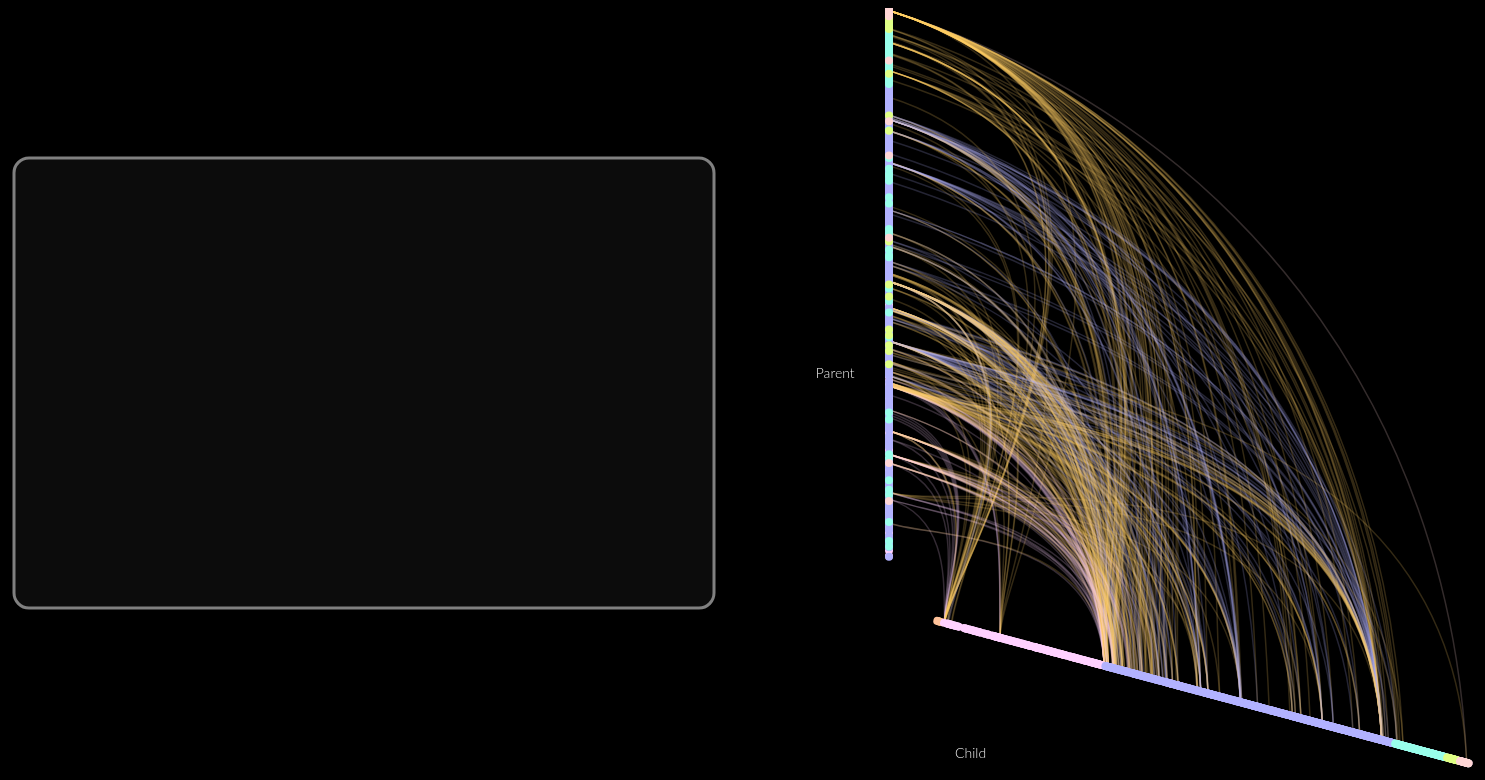
D3 v2 page, settled after 480 driven frames (8 s of simulated time); the page loaded 2 data file(s).



    var width = 1450,
            height = 950,
            innerRadius = 50,
            outerRadius = 600,
            majorAngle = 2 * Math.PI / 3,
            minorAngle = Math.PI / 12;

    var angle = d3.scale.ordinal()
            .domain(["parent", "child"])
            .range([0, majorAngle - minorAngle]);

    var radius = d3.scale.linear()
            .range([innerRadius, outerRadius]);

    var svgLegend = d3.select("body").append("div")
            .attr("id", "legend")
            .attr("style", "float:left")
            .attr("height", height)
            .attr("width", "750")
            .append("svg").attr("width", 750).attr("height", height)

    var svg = d3.select("body").append("div")
            .attr("id", "visualization")
            .attr("height", height)
            .attr("margin-left", "50px")
            .append("svg")
            .attr("width", width)
            .attr("height", height)
            .append("g")
            .attr("transform", "translate(150, 600)");

    var formatNumber = d3.format(",d");
    var defaultInfo;


    // start loading data and visualization here
    d3.csv("data/nodes.csv", function (csv) {

        nodesByIndex = csv.map(function (el) {
            el.member = +el.member;
            el.index = +el.index;
            el.contagion = +el.contagion;
            el.infection = +el.contagion;
            if (el.member == 0) {
                el.type = "Parent";
            } else {
                el.type = "Child";
            }
            return el;
        });

        var nodesByType = d3.nest().key(function (d) {
            return d.member;
        }).sortKeys(d3.ascending).entries(nodesByIndex);

        nodesByType.forEach(function (type) {
            type.values = type.values.sort(compare)
        });

        nodesByType.forEach(function (type) {
            var lastbusiness = type.values[0].severity;
            var count = 0;
            type.values.forEach(function (d) {
                if (d.severity != lastbusiness) {
                    lastbusiness = d.severity;
                    count += 2;
                }
                d.plotIndex = count++;
                console.info(d.index + " " + d.plotIndex + " " + d.member + " " + nodesByIndex[d.index]);
                nodesByIndex[d.index].plotIndex = d.plotIndex;
            });
            type.count = count - 1;
        });

        nodesByType[0].key = "parent";
        nodesByType[1].key = "child";

        // load edges within here
        d3.csv('data/edges.csv', function (csv) {
            edges = [];

            csv = csv.map(function (el) {
                el.source = +el.source;
                el.target = +el.target;
                el.weight = +el.weight;
                return el;
            });

            var el, sourceType, targetType, linkType;
            for (var ii = 0; ii < csv.length; ii++) {
                el = csv[ii];

                if (nodesByIndex[el.source].member == 0) {
                    sourceType = "parent";
                } else {
                    sourceType = "child";
                }
                if (nodesByIndex[el.target].member == 0) {
                    targetType = "parent";
                } else {
                    targetType = "child";
                }

                sourceType = nodesByIndex[el.source].member;
                targetType = nodesByIndex[el.target].member;

                // type of link by business
                if (nodesByIndex[el.source].severity == nodesByIndex[el.target].severity) {
                    linkType = nodesByIndex[el.source].severity
                } else {
                    linkType = "others"
                }

                edges.push({
                    source: {
                        type: sourceType,
                        node: nodesByIndex[el.source]
                    },
                    target: {
                        type: targetType,
                        node: nodesByIndex[el.target]
                    },
                    infected: el.weight,
                    typeByLocation: linkType
                });
            }

            var info = d3.select("#info").text(defaultInfo = "Showing " + formatNumber(edges.length) + " potential contagions among " + formatNumber(nodesByIndex.length) + " applications.");

            var nodename = d3.select("#nodename").text(defaultText = "");
            var nodebusiness = d3.select("#nodebusiness").text(defaultText = "");
            var nodecontagion = d3.select("#nodecontagion").text(defaultText = "");
            var nodeinfection = d3.select("#nodeinfection").text(defaultText = "");
            var nodelink = d3.select("#nodelink").text(defaultText = "");
            var name1 = d3.select("#name1").text(defaultText = "");
            var name2 = d3.select("#name2").text(defaultText = "");
            var business1 = d3.select("#business1").text(defaultText = "");
            var business2 = d3.select("#business2").text(defaultText = "");
            var propagation = d3.select("#propagation").text(defaultText = "");
            var infection1 = d3.select("#infection1").text(defaultText = "");
            var infection2 = d3.select("#infection2").text(defaultText = "");

            radius.domain([0, d3.max([nodesByType[0].count, nodesByType[1].count])]);

            // Draw the axes.
            svg.selectAll(".axis")
                    .data(nodesByType)
                    .enter().append("line")
                    .attr("class", "axis")
                    .attr("transform", function (d) {
                        return "rotate(" + degrees(angle(d.key)) + ")";
                    })
                    .attr("x1", radius(-2))
                    .attr("x2", function (d) {
                        return radius(d.count + 2);
                    });

            svg.append("text")
                    .attr("id", "childlabel")
                    .attr("transform", "rotate(" + degrees(majorAngle) + ")")
                    .attr("x", radius(50))
                    .attr("y", 0)
                    .text("Child")
                    .attr("text-anchor", "middle")
                    .attr("style", "fill: white")
                    .attr("transform", "" + degrees(majorAngle))
                    .attr("dy", 150);

            svg.append("text")
                    .attr("id", "parentlabel")
                    .attr("x", -radius(6))
                    .attr("y", 0)
                    .text("Parent")
                    .attr("text-anchor", "middle")
                    .attr("style", "fill: white")
                    .attr("dy", -230)
                    .attr("dx", 0);


            // Draw the links
            svg.append("g")
                    .attr("class", "links")
                    .selectAll(".link")
                    .data(edges)
                    .enter().append("path")
                    .attr("class", "link")
                    .attr("d", link()
                            .angle(function (d) {
                                return angle(d.type);
                            })
                            .radius(function (d) {
                                return radius(d.node.plotIndex);
                            }))
                    .attr("stroke", function (d) {
                        return linkColor(d.typeByLocation);
                    })
                    .on("mouseover", linkMouseover)
                    .on("mouseout", mouseout);

            // Draw the nodes
            svg.append("g")
                    .attr("class", "nodes")
                    .selectAll(".type")
                    .data(nodesByType)
                    .enter().append("g")
                    .attr("class", function (d) {
                        return d.key + "nodes";
                    })
                    .attr("transform", function (d) {
                        return "rotate(" + degrees(angle(d.key)) + ")";
                    })
                    .selectAll("circle")
                    .data(function (d) {
                        return d.values;
                    })
                    .enter().append("circle")
                    .attr("cx", function (d) {
                        return radius(d.plotIndex);
                    })
                    .attr("r", 4)
                    .attr("fill", function (d) {
                        return color(d.severity);
                    })
                    .on("mouseover", nodeMouseover)
                    .on("mouseout", mouseout);


            // Highlight the link and connected nodes on mouseover.
            function linkMouseover(d) {

                svg.selectAll(".link").classed("active", function (p) {
                    return p === d;
                });
                svg.selectAll("circle").classed("active", function (p) {
                    return p === d.source.node || p === d.target.node;
                });

                name1.text("From : " + d.source.node.name).style("fill", linkColor(d.typeByLocation)).style("opacity", "0.75");
                name2.text("To : " + d.target.node.name).style("fill", linkColor(d.typeByLocation)).style("opacity", "0.75");
                business1.text("Avg Severity :" + d.source.node.severity).style("fill", linkColor(d.typeByLocation)).style("opacity", "0.75");
                business2.text("Avg Severity :" + d.target.node.severity).style("fill", linkColor(d.typeByLocation)).style("opacity", "0.75");
                infection1.text("Avg Contagion : " + d.source.node.contagion.toFixed(2)).style("fill", linkColor(d.typeByLocation)).style("opacity", "0.75");
                infection2.text("Avg Contagion : " + d.target.node.contagion.toFixed(2)).style("fill", linkColor(d.typeByLocation)).style("opacity", "0.75");
                nodelink.text("↔").style("fill", linkColor(d.typeByLocation));
                propagation.text("Propagation : " + d.infected + " (days)").style("fill", linkColor(d.typeByLocation)).style("opacity", "0.75");
            }

            // Highlight the node and connected links on mouseover.
            function nodeMouseover(d) {

                nodename.text(d.name.split(' ').slice(0, 3).join(' '));
                nodebusiness.text("Avg Severity : " + d.severity);

                var neiNodeList = [];
                svg.selectAll(".link").classed("active", function (p) {
                    if (p.source.node == d) {
                        neiNodeList.push(p.target.node);
                    }
                    if (p.target.node == d) {
                        neiNodeList.push(p.source.node);
                    }
                    return p.source.node === d || p.target.node === d;
                });

                var infectionSpread = d3.sum(neiNodeList.map(function (e) {
                    if (e.member > d.member) {
                        return 1;
                    } else {
                        return 0;
                    }
                }));

                var infectionCaused = d3.sum(neiNodeList.map(function (e) {
                    if (e.member < d.member) {
                        return 1;
                    } else {
                        return 0;
                    }
                }));

                if (d.member == 0) {
                    nodecontagion.text("Contagious : " + d.contagion.toFixed(2));
                    nodeinfection.text("Possible infections : " + infectionSpread);
                } else {
                    nodecontagion.text("Contagious : " + d.contagion.toFixed(2));
                    nodeinfection.text("Possible infections : " + infectionSpread);
                }

                d3.select(this).classed("active", true);

            }

            // Clear any highlighted nodes or links.
            function mouseout() {
                svg.selectAll(".active").classed("active", false);
                name1.text(defaultText);
                name2.text(defaultText);
                business1.text(defaultText);
                business2.text(defaultText);
                propagation.text(defaultText);
                infection1.text(defaultText);
                infection2.text(defaultText);
                nodename.text(defaultText);
                nodebusiness.text(defaultText);
                nodecontagion.text(defaultText);
                nodeinfection.text(defaultText);
                nodelink.text(defaultText);
            }

        }); // close of edges csv

    }); // close of node csv


    // create sort function that will place females first, then males
    // within those two categories, it will sort in descending order by degree (more connected nodes first)
    function compare(a, b) {
        if (a.severity < b.severity)
            return -1;
        if (a.severity > b.severity)
            return 1;
        if (a.severity == b.severity) {
            if (a.contagion > b.contagion)
                return -1;
            if (a.contagion < b.contagion)
                return 1;

            return 0;
        }
    }

    // colors for location nodes
    function color(g) {
        if (g == "1") {
            return "#FFC299";
        } else if (g == "2") {
            return "#FFD1FF";
        } else if (g == "3") {
            return "#B2B2FF";
        } else if (g == "4") {
            return "#99FFEB";
        } else if (g == "5") {
            return "#E0FF85";
        } else if (g == "6") {
            return "#FFD6D6";
        } else {
            return "#FFCC66";
        }
    }

    // link colors
    function linkColor(g) {
        if (g == "1") {
            return "#FFC299";
        } else if (g == "2") {
            return "#FFD1FF";
        } else if (g == "3") {
            return "#B2B2FF";
        } else if (g == "4") {
            return "#99FFEB";
        } else if (g == "5") {
            return "#E0FF85";
        } else if (g == "6") {
            return "#FFD6D6";
        } else {
            return "#FFCC66";
        }
    }

    // function to convert radians into degrees
    function degrees(radians) {
        return radians / Math.PI * 180 - 90;
    }


    // A shape generator for Hive links, based on a source and a target.
    // Adapted from http://bost.ocks.org/mike/hive/
    // The source and target are defined in polar coordinates (angle and radius).
    // Ratio links can also be drawn by using a startRadius and endRadius.
    // This class is modeled after d3.svg.chord
    function link() {
        var source = function (d) {
                    return d.source;
                },
                target = function (d) {
                    return d.target;
                },
                angle = function (d) {
                    return d.angle;
                },
                startRadius = function (d) {
                    return d.radius;
                },
                endRadius = startRadius,
                arcOffset = -Math.PI / 2;

        function link(d, i) {
            var s = node(source, this, d, i),
                    t = node(target, this, d, i),
                    x;
            if (t.a < s.a) x = t, t = s, s = x;
            if (t.a - s.a > Math.PI) s.a += 2 * Math.PI;
            var a1 = s.a + (t.a - s.a) / 3,
                    a2 = t.a - (t.a - s.a) / 3;

            // draw cubic bezier curves for nodes on different axes
            return s.r0 - s.r1 || t.r0 - t.r1 ? "M" + Math.cos(s.a) * s.r0 + "," + Math.sin(s.a) * s.r0 + "L" + Math.cos(s.a) * s.r1 + "," + Math.sin(s.a) * s.r1 + "C" + Math.cos(a1) * s.r1 + "," + Math.sin(a1) * s.r1 + " " + Math.cos(a2) * t.r1 + "," + Math.sin(a2) * t.r1 + " " + Math.cos(t.a) * t.r1 + "," + Math.sin(t.a) * t.r1 + "L" + Math.cos(t.a) * t.r0 + "," + Math.sin(t.a) * t.r0 + "C" + Math.cos(a2) * t.r0 + "," + Math.sin(a2) * t.r0 + " " + Math.cos(a1) * s.r0 + "," + Math.sin(a1) * s.r0 + " " + Math.cos(s.a) * s.r0 + "," + Math.sin(s.a) * s.r0 : "M" + Math.cos(s.a) * s.r0 + "," + Math.sin(s.a) * s.r0 + "C" + Math.cos(a1) * s.r1 + "," + Math.sin(a1) * s.r1 + " " + Math.cos(a2) * t.r1 + "," + Math.sin(a2) * t.r1 + " " + Math.cos(t.a) * t.r1 + "," + Math.sin(t.a) * t.r1;
        }

        function node(method, thiz, d, i) {
            var node = method.call(thiz, d, i),
                    a = +(typeof angle === "function" ? angle.call(thiz, node, i) : angle) + arcOffset,
                    r0 = +(typeof startRadius === "function" ? startRadius.call(thiz, node, i) : startRadius),
                    r1 = (startRadius === endRadius ? r0 : +(typeof endRadius === "function" ? endRadius.call(thiz, node, i) : endRadius));
            return {
                r0: r0,
                r1: r1,
                a: a
            };
        }

        link.source = function (_) {
            if (!arguments.length) return source;
            source = _;
            return link;
        };

        link.target = function (_) {
            if (!arguments.length) return target;
            target = _;
            return link;
        };

        link.angle = function (_) {
            if (!arguments.length) return angle;
            angle = _;
            return link;
        };

        link.radius = function (_) {
            if (!arguments.length) return startRadius;
            startRadius = endRadius = _;
            return link;
        };

        link.startRadius = function (_) {
            if (!arguments.length) return startRadius;
            startRadius = _;
            return link;
        };

        link.endRadius = function (_) {
            if (!arguments.length) return endRadius;
            endRadius = _;
            return link;
        };

        return link;
    }
    ;


    //* Legend goes here *//
    var lw = 700;
    var lh = 450;

    svgLegend.append("rect")
            .attr("class", "legendcont")
            .attr("x", (750 - lw) / 2)
            .attr("y", 150)
            .attr("width", lw)
            .attr("height", lh)
            .attr("fill", "#181818")
            .attr("opacity", 0.5)
            .attr("stroke", "white")
            .attr("stroke-width", "3px")
            .attr("rx", 15)
            .attr("ry", 15);

    var legendContainer = svgLegend.append("g").attr("transform", "translate(" + (750 - lw) / 2 + ",150)");
    var legendContainerMargin = 20;

    /// Changing here:

    // if select node:
    legendContainer.append("text")
            .attr("id", "nodename")
            .attr("x", lw / 2)
            .attr("y", legendContainerMargin + 150)
            .text("")
            .attr("text-anchor", "middle")
            .attr("dy", "4")
            .attr("style", "fill: white; font-size:18");

    legendContainer.append("text")
            .attr("id", "nodebusiness")
            .attr("x", lw / 2)
            .attr("y", legendContainerMargin + 200)
            .text("")
            .attr("text-anchor", "middle")
            .attr("dy", "4")
            .attr("style", "fill: white; font-size:18");

    legendContainer.append("text")
            .attr("id", "nodecontagion")
            .attr("x", lw / 2)
            .attr("y", legendContainerMargin + 225)
            .text("")
            .attr("text-anchor", "middle")
            .attr("dy", "4")
            .attr("style", "fill: white; font-size:18");

    legendContainer.append("text")
            .attr("id", "nodeinfection")
            .attr("x", lw / 2)
            .attr("y", legendContainerMargin + 250)
            .text("")
            .attr("text-anchor", "middle")
            .attr("dy", "4")
            .attr("style", "fill: white; font-size:18");


    // if select link:

    legendContainer.append("text")
            .attr("id", "name1")
            .attr("x", 2 * lw / 4)
            .attr("y", legendContainerMargin + 150)
            .text("")
            .attr("text-anchor", "middle")
            .attr("dy", "4")
            .attr("style", "fill: white; font-size:18");

    legendContainer.append("text")
            .attr("id", "name2")
            .attr("x", 2 * lw / 4)
            .attr("y", legendContainerMargin + 175)
            .text("")
            .attr("text-anchor", "middle")
            .attr("dy", "4")
            .attr("style", "fill: white; font-size:18");

    legendContainer.append("text")
            .attr("id", "nodelink")
            .attr("x", lw / 2)
            .attr("y", legendContainerMargin + 225)
            .text("")
            .attr("text-anchor", "middle")
            .attr("dy", "4")
            .attr("style", "fill: white; font-size:30");

    legendContainer.append("text")
            .attr("id", "propagation")
            .attr("x", lw / 2)
            .attr("y", legendContainerMargin + 250)
            .text("")
            .attr("text-anchor", "middle")
            .attr("dy", "4")
            .attr("style", "fill: white; font-size:18");

    legendContainer.append("text")
            .attr("id", "business1")
            .attr("x", lw / 4)
            .attr("y", legendContainerMargin + 300)
            .text("")
            .attr("text-anchor", "middle")
            .attr("dy", "4")
            .attr("style", "fill: white; font-size:18");

    legendContainer.append("text")
            .attr("id", "business2")
            .attr("x", 3 * lw / 4)
            .attr("y", legendContainerMargin + 300)
            .text("")
            .attr("text-anchor", "middle")
            .attr("dy", "4")
            .attr("style", "fill: white; font-size:18");

    legendContainer.append("text")
            .attr("id", "infection1")
            .attr("x", lw / 4)
            .attr("y", legendContainerMargin + 325)
            .text("")
            .attr("text-anchor", "middle")
            .attr("dy", "4")
            .attr("style", "fill: white; font-size:18");

    legendContainer.append("text")
            .attr("id", "infection2")
            .attr("x", 3 * lw / 4)
            .attr("y", legendContainerMargin + 325)
            .text("")
            .attr("text-anchor", "middle")
            .attr("dy", "4")
            .attr("style", "fill: white; font-size:18");




### data: data/nodes.csv
index, member, name, severity, contagion
1040, 0, onep-routing, 3, 0.802
678, 0, se-cgn, 3, 1.66
849, 1, asr9k-thor-infra, 2, 1.582
1440, 0, infra-processmib, 3, 0.1962
1678, 0, asr9k-darkenergon, 2, 0.7786
717, 1, pfi-ctrlio, 4, 0.1968
428, 0, asr9k-cliffjumper, 2, 0.2693
1139, 1, ip-rib, 2, 1.948
200, 0, qfp-netflow, 4, 0.8137
506, 0, infra-triage, 2, 0.2136
205, 1, scripting-python3, 3, 0.2114
694, 0, asr9k-40g-serdes, 3, 1.614
906, 0, ipv4-aib, 2, 0.2171
1205, 1, forge-res-mgr, 3, 0.6315
1336, 0, infra-rsi, 2, 1.286
1195, 1, csa-rb-vkg, 4, 0.4714
733, 1, juggernaut-board, 2, 0.277
261, 1, onep-datapath, 2, 1.339
809, 1, calvados-shelf, 2, 0.2693
3, 1, asr9k-qfp-oslib, 2, 0.2165
1238, 0, asr9k-lpts, 3, 3.977
1386, 0, os, 3, 0.6073
1588, 0, service-infra-rspp, 4, 0.1877
1397, 1, buildx-compile, 3, 0.1698
999, 1, asr9k-synce, 3, 3.211
1658, 0, asr9k-triage, 2, 4.841
1359, 1, infra-qnx-lwm, 2, 0.2799
521, 1, iox-iphc, 3, 0.2852
830, 0, asr9k-spa-t3e3, 3, 0.5219
1655, 1, hypervisor, 3, 0.2784
1148, 0, snmp-assetmib, 2, 0.3651
119, 1, asr9k-kdumper, 3, 1.939
1114, 0, qfp-acl, 3, 0.217
1664, 0, es-acl, 2, 0.291
1628, 0, flexr-asr9k-idprom, 3, 0.5246
1469, 1, asr9k-qfp-marmot, 2, 0.2195
167, 1, aaa-lib, 3, 0.3332
1428, 0, optics_ctrl, 2, 0.3791
973, 1, asr9k-cc-ctrlbus, 2, 0.3009
1556, 0, asr9k-ptp, 3, 2.074
759, 1, calvados-sdk, 6, 0.2303
1096, 0, asr9k-li, 3, 1.586
1010, 0, asr9k-lac, 1, 0.1658
529, 1, ip-iarm, 2, 0.793
1298, 0, asr9k-sip700-infra, 3, 3.399
418, 0, csa-rb-bios, 3, 0.7967
174, 0, asr9k-eoam, 3, 1.194
573, 1, eigrp, 2, 1.098
108, 0, spp-offload-cfm, 3, 0.3543
1023, 1, asr9k-lrd-inv, 3, 0.2308
1669, 1, asr9k-octane-lan, 2, 0.3325
882, 0, qfp-bqs-mgr, 2, 0.1705
101, 1, asr9k-starscream, 2, 0.5757
1553, 1, tunnel-gre, 3, 1.952
243, 1, bmc-forge, 3, 0.2485
1079, 1, ip-static, 3, 0.3322
1328, 0, qfp-tfc, 2, 0.2092
191, 1, flowspec, 3, 0.938
550, 0, subscriber-sint, 2, 0.2335
459, 1, qfp-intf-fr-relay, 3, 0.15
... 1,660 more rows

### data: data/edges.csv
source, target, weight
509, 508, 4.993
1659, 1658, 4.749
509, 1658, 5.331
1659, 508, 4.725
509, 1100, 5.021
1101, 508, 4.774
639, 508, 5.24
1101, 1100, 4.785
509, 638, 5.264
639, 638, 5.036
639, 1658, 5.256
585, 508, 5.409
1659, 638, 4.873
509, 584, 5.059
351, 508, 4.855
509, 350, 5.096
1101, 1658, 4.798
585, 1100, 5.354
1659, 1100, 4.803
351, 1100, 4.905
7, 508, 5.234
639, 1100, 5.062
585, 584, 5.031
51, 508, 5.022
1101, 584, 4.659
1101, 350, 4.842
351, 350, 4.773
509, 50, 5.166
1101, 638, 4.84
509, 6, 5.122
853, 852, 4.846
853, 1100, 5.159
585, 1658, 5.004
1659, 584, 4.775
1101, 852, 4.779
51, 1658, 5.109
639, 50, 4.997
1191, 508, 5.156
509, 1190, 4.928
51, 638, 4.967
585, 638, 5.337
585, 350, 5.364
639, 584, 4.926
351, 584, 4.884
51, 1100, 5.01
1659, 50, 5.016
1101, 50, 4.71
493, 508, 5.265
921, 508, 5.207
7, 1100, 5.191
1191, 1100, 5.293
1601, 1100, 4.64
51, 50, 4.988
509, 492, 5.076
1101, 1190, 4.668
853, 350, 5.022
509, 920, 4.749
921, 1100, 5.176
1659, 6, 5.077
585, 50, 5.101
... 940 more rows